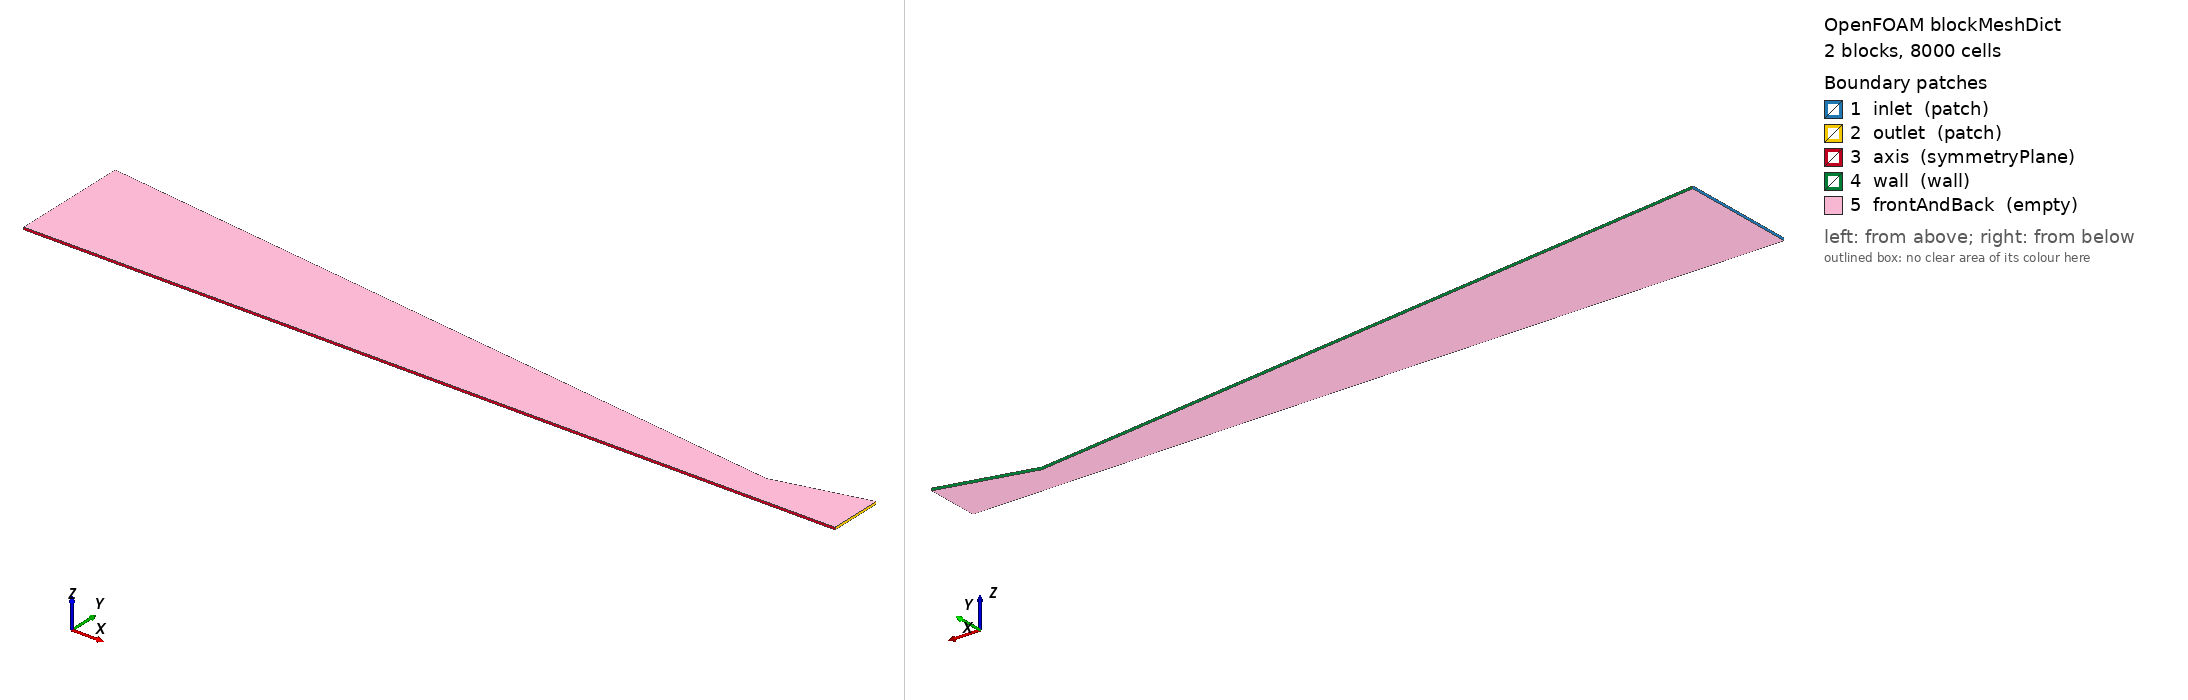

OpenFOAM case: the mesh blockMesh builds from blockMeshDict, 2 block(s), 8000 cells. Boundary patches (legend numbers): 1 inlet (patch), 2 outlet (patch), 3 axis (symmetryPlane), 4 wall (wall), 5 frontAndBack (empty). Left view from above one corner, right view from below the opposite corner. Boundary conditions: 1 field file(s) under 0/; 0 of 5 drawn patches have an entry in a shipped field file.

=== system/blockMeshDict ===
/*--------------------------------*- C++ -*----------------------------------*\
  =========                 |
  \\      /  F ield         | OpenFOAM: The Open Source CFD Toolbox
   \\    /   O peration     | Website:  https://openfoam.org
    \\  /    A nd           | Version:  13
     \\/     M anipulation  |
\*---------------------------------------------------------------------------*/
FoamFile
{
    format      ascii;
    class       dictionary;
    object      blockMeshDict;
}
// * * * * * * * * * * * * * * * * * * * * * * * * * * * * * * * * * * * * * //

convertToMeters 1;

vertices
(
    (-1.188030359 0           -0.002)
    ( 0           0           -0.002)
    ( 0.152328201 0           -0.002)
    (-1.188030359 0.195931015 -0.002)
    ( 0           0.050059229 -0.002)
    ( 0.152328201 0.088038915 -0.002)
    (-1.188030359 0            0.002)
    ( 0           0            0.002)
    ( 0.152328201 0            0.002)
    (-1.188030359 0.195931015  0.002)
    ( 0           0.050059229  0.002)
    ( 0.152328201 0.088038915  0.002)
);

blocks
(
    hex (0 1 4 3 6 7 10 9)  (120 40 1) simpleGrading (0.30 0.25 1)
    hex (1 2 5 4 7 8 11 10) (80 40 1) simpleGrading (4.00 0.25 1)
);

boundary
(
    inlet
    {
        type patch;
        faces
        (
            (0 6 9 3)
        );
    }
    outlet
    {
        type patch;
        faces
        (
            (2 5 11 8)
        );
    }
    axis
    {
        type symmetryPlane;
        faces
        (
            (0 1 7 6)
            (1 2 8 7)
        );
    }
    wall
    {
        type wall;
        faces
        (
            (3 9 10 4)
            (4 10 11 5)
        );
    }
    frontAndBack
    {
        type empty;
        faces
        (
            (0 3 4 1)
            (1 4 5 2)
            (6 7 10 9)
            (7 8 11 10)
        );
    }
);


// ************************************************************************* //


Also in the case, not shown: 0/p (50744 bytes, source omitted); constant/polyMesh/points (numeric list).
